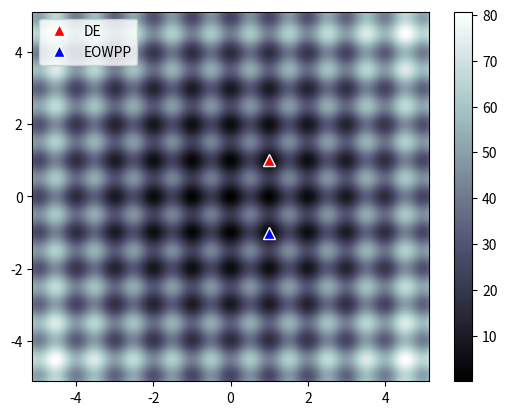

Source code (Python):
import math
import numpy as np
import matplotlib.pyplot as plt


def rastrigin(x, a=10):
    x = np.asarray(x)
    x = np.clip(x, -5.12, 5.12)
    n = len(x)

    def rastrigin_sum_term(xi):
        return xi ** 2 - a * np.cos(2 * math.pi * xi)

    return a*n + sum(rastrigin_sum_term(x))


# Test function for one point
xl = [4.03, -0.8]
print(rastrigin(xl))

# Prepare contour map
X = np.linspace(-5.12, 5.12, 1000)
Y = np.linspace(-5.12, 5.12, 1000)
X, Y = np.meshgrid(X, Y)
Z = rastrigin([X.reshape(-1), Y.reshape(-1)], a=10)
Z = Z.reshape(X.shape)

fig, ax = plt.subplots()

# CS = ax.contourf(X, Y, Z, 20, alpha=1, cmap="jet")
CS = ax.pcolormesh(X, Y, Z, cmap="bone")
fig.colorbar(CS)
ax.plot(1, 1, "r^", label="DE", markeredgecolor="white", markersize=8)
ax.plot(1, -1, "b^", label="EOWPP", markeredgecolor="white", markersize=8)
ax.legend(loc=2)
plt.show()
